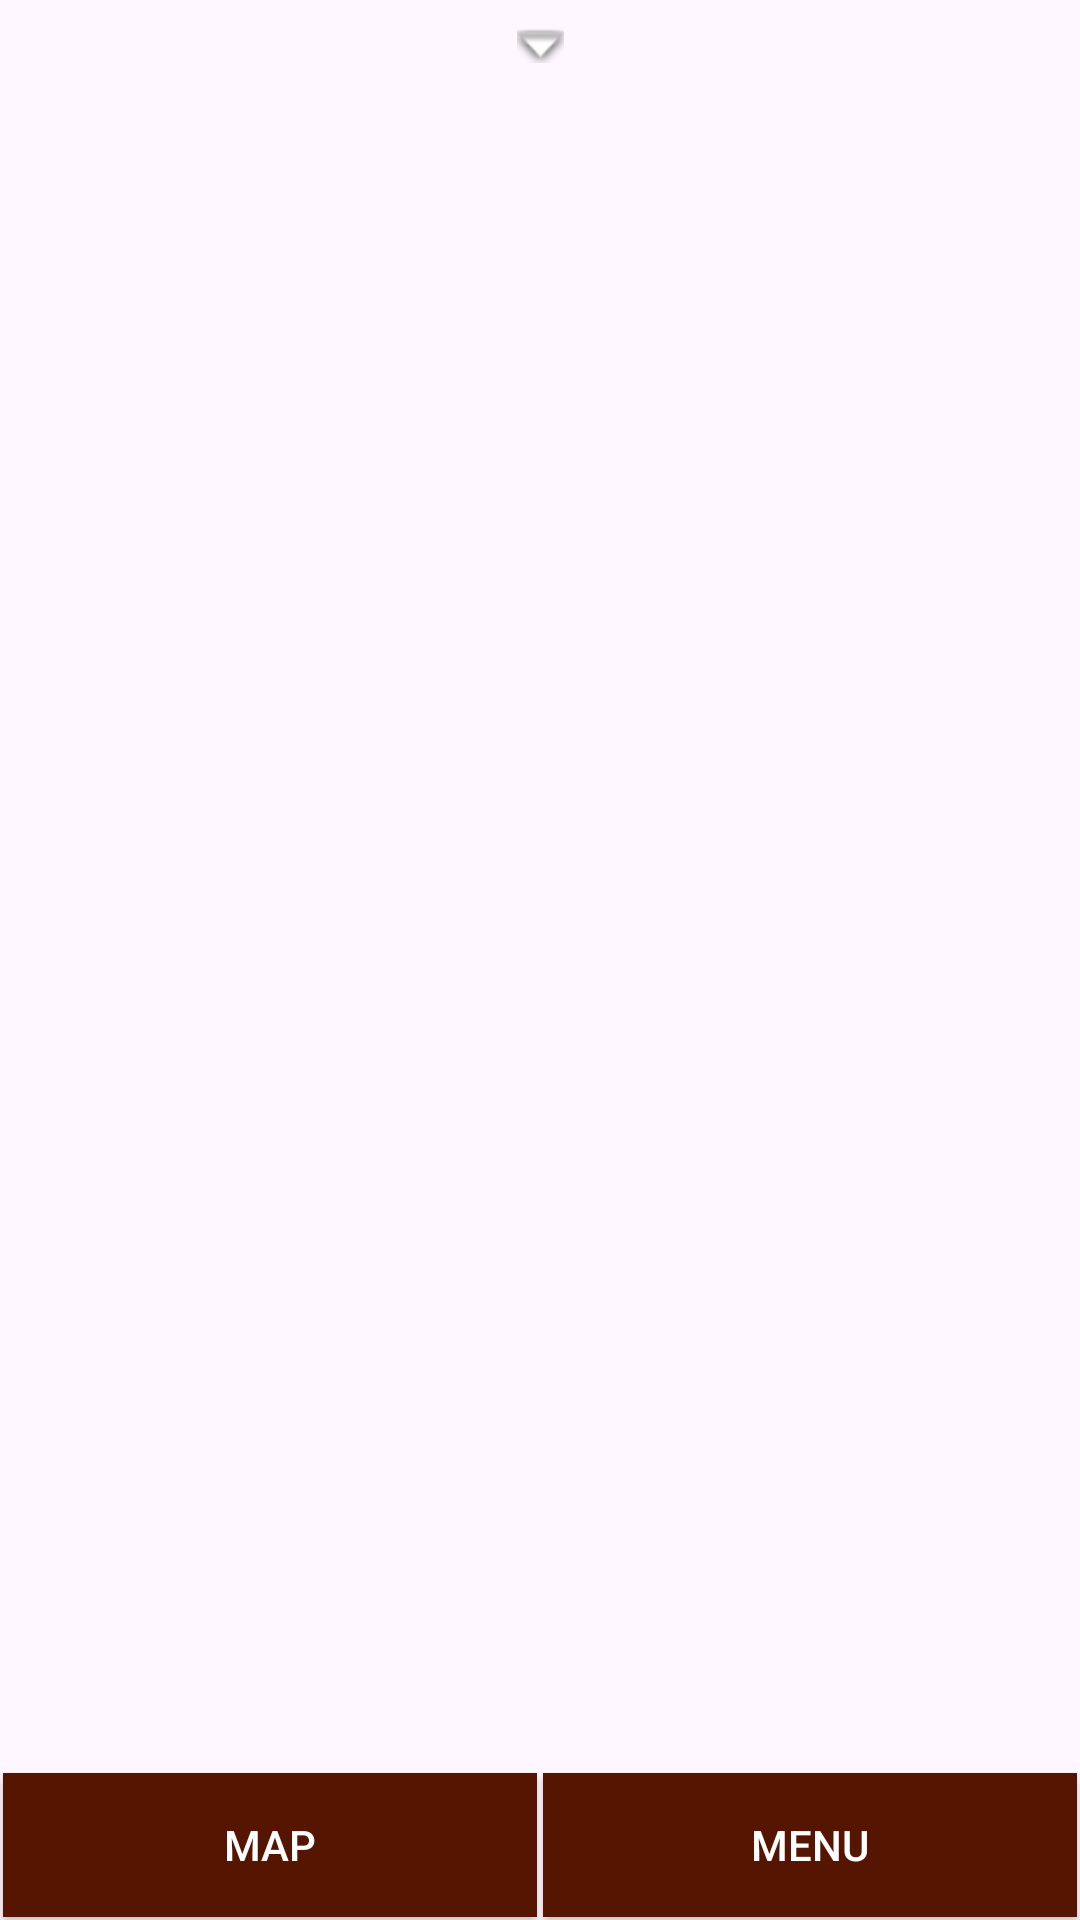

The Android layout XML behind this screen, and the referenced resources:
<!-- AndroidManifest.xml: application theme Theme.TaxiApp -->
<!-- res/layout/activity_server_driver_list.xml -->
<?xml version="1.0" encoding="utf-8"?>
<RelativeLayout xmlns:android="http://schemas.android.com/apk/res/android"
    xmlns:aapt="http://schemas.android.com/aapt"
    xmlns:app="http://schemas.android.com/apk/res-auto"
    xmlns:tools="http://schemas.android.com/tools"
    tools:context=".server.activity.ServerDriverListActivity"
    android:layout_width="match_parent"
    android:layout_height="match_parent">

    <androidx.recyclerview.widget.RecyclerView
        android:id="@+id/recyclerViewServerDriverList"
        android:layout_width="match_parent"
        android:layout_height="wrap_content"
        android:layout_below="@+id/ibReport" />

    <TextView
        android:id="@+id/tvDrvReport"
        android:layout_width="wrap_content"
        android:layout_height="wrap_content"
        android:layout_centerHorizontal="true"
        android:background="@android:color/transparent"
        android:fontFamily="@font/aclonica"
        android:padding="5dp"
        android:text="@string/report_m"
        android:textColor="@color/colorPrimary"
        android:visibility="gone" />

    <ImageButton
        android:id="@+id/ibReport"
        android:layout_width="30dp"
        android:layout_height="30dp"
        android:layout_below="@+id/tvDrvReport"
        android:layout_centerHorizontal="true"
        android:background="@drawable/custom_image_button"
        android:padding="3dp"
        app:srcCompat="@android:drawable/arrow_down_float" />


    <LinearLayout
        android:id="@+id/blockBottomServerDriversLL"
        android:layout_width="match_parent"
        android:layout_height="wrap_content"
        android:layout_alignParentBottom="true"
        android:orientation="horizontal">

        <Button
            android:id="@+id/btnDisplayToMap"
            android:layout_width="match_parent"
            android:layout_height="match_parent"
            android:layout_margin="1dp"
            android:layout_weight="1"
            android:background="@drawable/custom_button"
            android:text="@string/map_h"
            android:textColor="@color/white" />

        <Button
            android:id="@+id/btnMenuServerDrivers"
            android:layout_width="match_parent"
            android:layout_height="match_parent"
            android:layout_margin="1dp"
            android:layout_weight="1"
            android:background="@drawable/custom_button"
            android:text="@string/menu"
            android:textColor="@color/white" />

    </LinearLayout>

</RelativeLayout>
<!-- resources referenced by this layout -->
<resources>
  <color name="colorPrimary">#551501</color>
  <color name="white">@android:color/white</color>
  <!-- drawable custom_button (drawable-v24) -->
  <?xml version="1.0" encoding="UTF-8"?>
  <selector xmlns:android="http://schemas.android.com/apk/res/android" xmlns:aapt="http://schemas.android.com/aapt" xmlns:app="http://schemas.android.com/apk/res-auto">
  
      <item android:color="@color/white" android:drawable="@color/colorPrimaryLighter" android:state_pressed="true" />
  
      <item android:color="@color/white" android:drawable="@color/two" android:state_activated="true" />
  
      <item android:color="@color/grey" android:drawable="@color/greyLight" android:state_enabled="false" />
  
      <item android:color="@color/white" android:drawable="@color/colorPrimary" android:state_enabled="true" />
  
  </selector>
  <!-- drawable custom_image_button (drawable-v24) -->
  <?xml version="1.0" encoding="UTF-8"?>
  <selector xmlns:android="http://schemas.android.com/apk/res/android" xmlns:aapt="http://schemas.android.com/aapt" xmlns:app="http://schemas.android.com/apk/res-auto">
  
      <item android:drawable="@drawable/shape2" android:state_pressed="true" />
  
      <item android:drawable="@drawable/shape1" android:state_pressed="false" />
  
  </selector>
  <string name="map_h">Map</string>
  <string name="menu">Menu</string>
  <string name="report_m">report…</string>
  <style name="Theme.TaxiApp" parent="Base.Theme.TaxiApp" />
  <color name="colorPrimaryLighter">#882100</color>
  <color name="two">#00c521</color>
  <color name="grey">#555555</color>
  <color name="greyLight">#b6b6b6</color>
  <!-- drawable shape2 (drawable-v24) -->
  <?xml version="1.0" encoding="UTF-8"?>
  <shape xmlns:android="http://schemas.android.com/apk/res/android"
      xmlns:aapt="http://schemas.android.com/aapt"
      xmlns:app="http://schemas.android.com/apk/res-auto"
      android:shape="rectangle">
  
      <solid android:color="@color/greyLight" />
  
      <corners android:radius="20dp" />
  
  </shape>
  <!-- drawable shape1 (drawable-v24) -->
  <?xml version="1.0" encoding="UTF-8"?>
  <shape xmlns:android="http://schemas.android.com/apk/res/android"
      xmlns:aapt="http://schemas.android.com/aapt"
      xmlns:app="http://schemas.android.com/apk/res-auto"
      android:shape="rectangle">
  
      <solid android:color="@android:color/transparent" />
  
      <corners android:radius="20dp" />
  
  </shape>
  <style name="Base.Theme.TaxiApp" parent="Theme.Material3.DayNight.NoActionBar">
          
          
      </style>
</resources>
